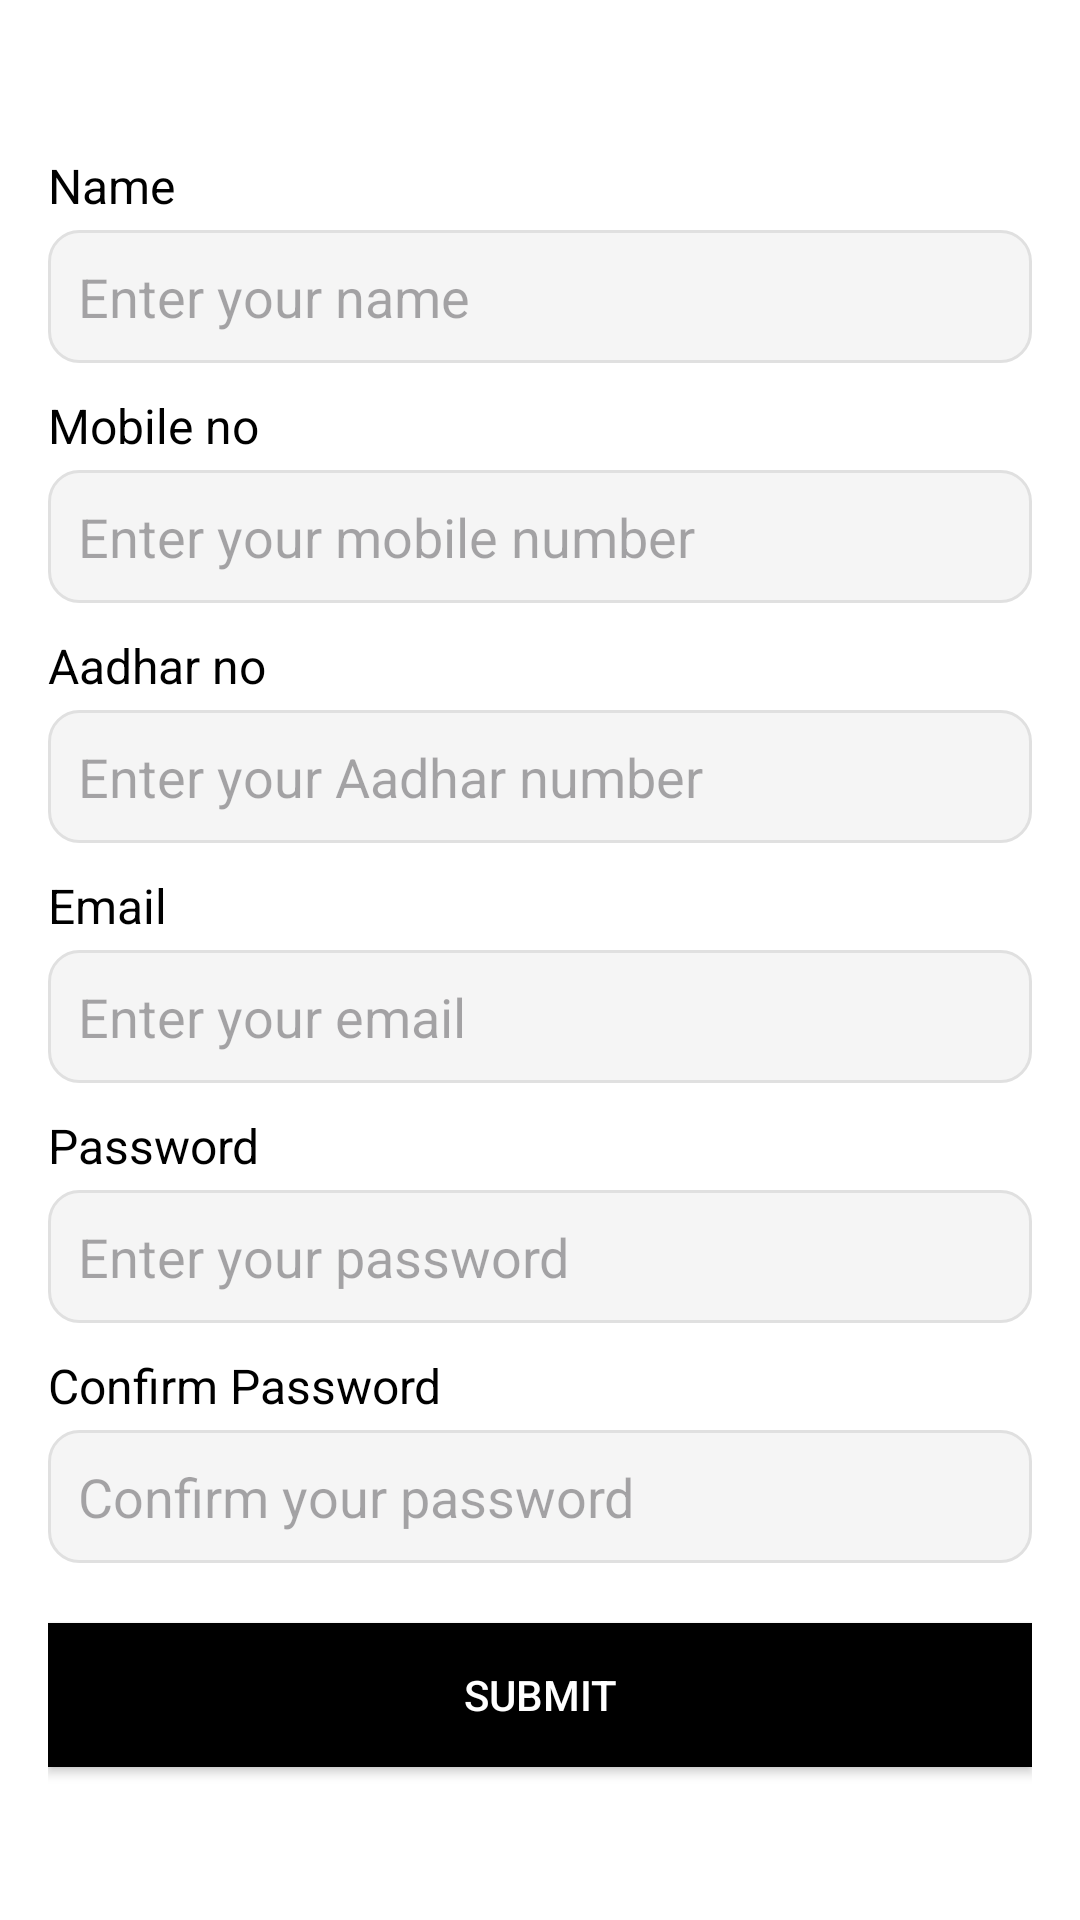

Android layout source for this screen:
<!-- AndroidManifest.xml: application theme Theme.Bootcamp1 -->
<!-- res/layout/activity_register.xml -->
<?xml version="1.0" encoding="utf-8"?>
<LinearLayout xmlns:android="http://schemas.android.com/apk/res/android"
    android:layout_width="match_parent"
    android:layout_height="match_parent"
    android:orientation="vertical"
    android:padding="16dp"
    android:gravity="center"
    android:background="#FFFFFF">

    
    <TextView
        android:layout_width="match_parent"
        android:layout_height="wrap_content"
        android:text="Name"
        android:textSize="16sp"
        android:textColor="#000000"
        android:layout_marginBottom="4dp" />

    
    <EditText
        android:id="@+id/name"
        android:layout_width="match_parent"
        android:layout_height="wrap_content"
        android:hint="Enter your name"
        android:textColor="@color/black"
        android:background="@drawable/rounded"
        android:padding="10dp"
        android:layout_marginBottom="10dp"
        android:inputType="textPersonName" />

    
    <TextView
        android:layout_width="match_parent"
        android:layout_height="wrap_content"
        android:text="Mobile no"
        android:textSize="16sp"
        android:textColor="#000000"
        android:layout_marginBottom="4dp" />

    
    <EditText
        android:id="@+id/mobile"
        android:layout_width="match_parent"
        android:layout_height="wrap_content"
        android:hint="Enter your mobile number"
        android:background="@drawable/rounded"
        android:padding="10dp"
        android:textColor="@color/black"
        android:layout_marginBottom="10dp"
        android:inputType="phone" />

    
    <TextView
        android:layout_width="match_parent"
        android:layout_height="wrap_content"
        android:text="Aadhar no"
        android:textSize="16sp"
        android:textColor="#000000"
        android:layout_marginBottom="4dp" />

    
    <EditText
        android:id="@+id/aadhar"
        android:layout_width="match_parent"
        android:layout_height="wrap_content"
        android:hint="Enter your Aadhar number"
        android:background="@drawable/rounded"
        android:padding="10dp"
        android:textColor="@color/black"
        android:layout_marginBottom="10dp"
        android:inputType="number" />

    
    <TextView
        android:layout_width="match_parent"
        android:layout_height="wrap_content"
        android:text="Email"
        android:textSize="16sp"
        android:textColor="#000000"
        android:layout_marginBottom="4dp" />

    
    <EditText
        android:id="@+id/email"
        android:layout_width="match_parent"
        android:layout_height="wrap_content"
        android:hint="Enter your email"
        android:background="@drawable/rounded"
        android:padding="10dp"
        android:textColor="@color/black"
        android:layout_marginBottom="10dp"
        android:inputType="textEmailAddress" />

    
    <TextView
        android:layout_width="match_parent"
        android:layout_height="wrap_content"
        android:text="Password"
        android:textSize="16sp"
        android:textColor="#000000"
        android:layout_marginBottom="4dp" />

    
    <EditText
        android:id="@+id/password"
        android:layout_width="match_parent"
        android:layout_height="wrap_content"
        android:hint="Enter your password"
        android:background="@drawable/rounded"
        android:padding="10dp"
        android:textColor="@color/black"
        android:layout_marginBottom="10dp"
        android:inputType="textPassword" />

    
    <TextView
        android:layout_width="match_parent"
        android:layout_height="wrap_content"
        android:text="Confirm Password"
        android:textSize="16sp"
        android:textColor="#000000"
        android:layout_marginBottom="4dp" />

    
    <EditText
        android:id="@+id/confirmPassword"
        android:layout_width="match_parent"
        android:layout_height="wrap_content"
        android:hint="Confirm your password"
        android:background="@drawable/rounded"
        android:padding="10dp"
        android:textColor="@color/black"
        android:layout_marginBottom="20dp"
        android:inputType="textPassword" />

    
    <Button
        android:id="@+id/submitButton"
        android:layout_width="match_parent"
        android:layout_height="wrap_content"
        android:text="Submit"
        android:textColor="#FFFFFF"
        android:background="#000000"
        android:padding="12dp" />
</LinearLayout>
<!-- resources referenced by this layout -->
<resources>
  <!-- drawable rounded (drawable) -->
  <shape xmlns:android="http://schemas.android.com/apk/res/android">
      <solid android:color="#F5F5F5" />
      <corners android:radius="10dp" />
      <stroke android:width="1dp" android:color="#E0E0E0" />
  </shape>
  <style name="Theme.Bootcamp1" parent="Base.Theme.Bootcamp1" />
  <style name="Base.Theme.Bootcamp1" parent="Theme.Material3.DayNight.NoActionBar">
          
          
      </style>
  <!-- not gathered from this repository: default colours our renderer supplied (Android Studio template values) -->
  <color name="black">#FF000000</color>
</resources>
